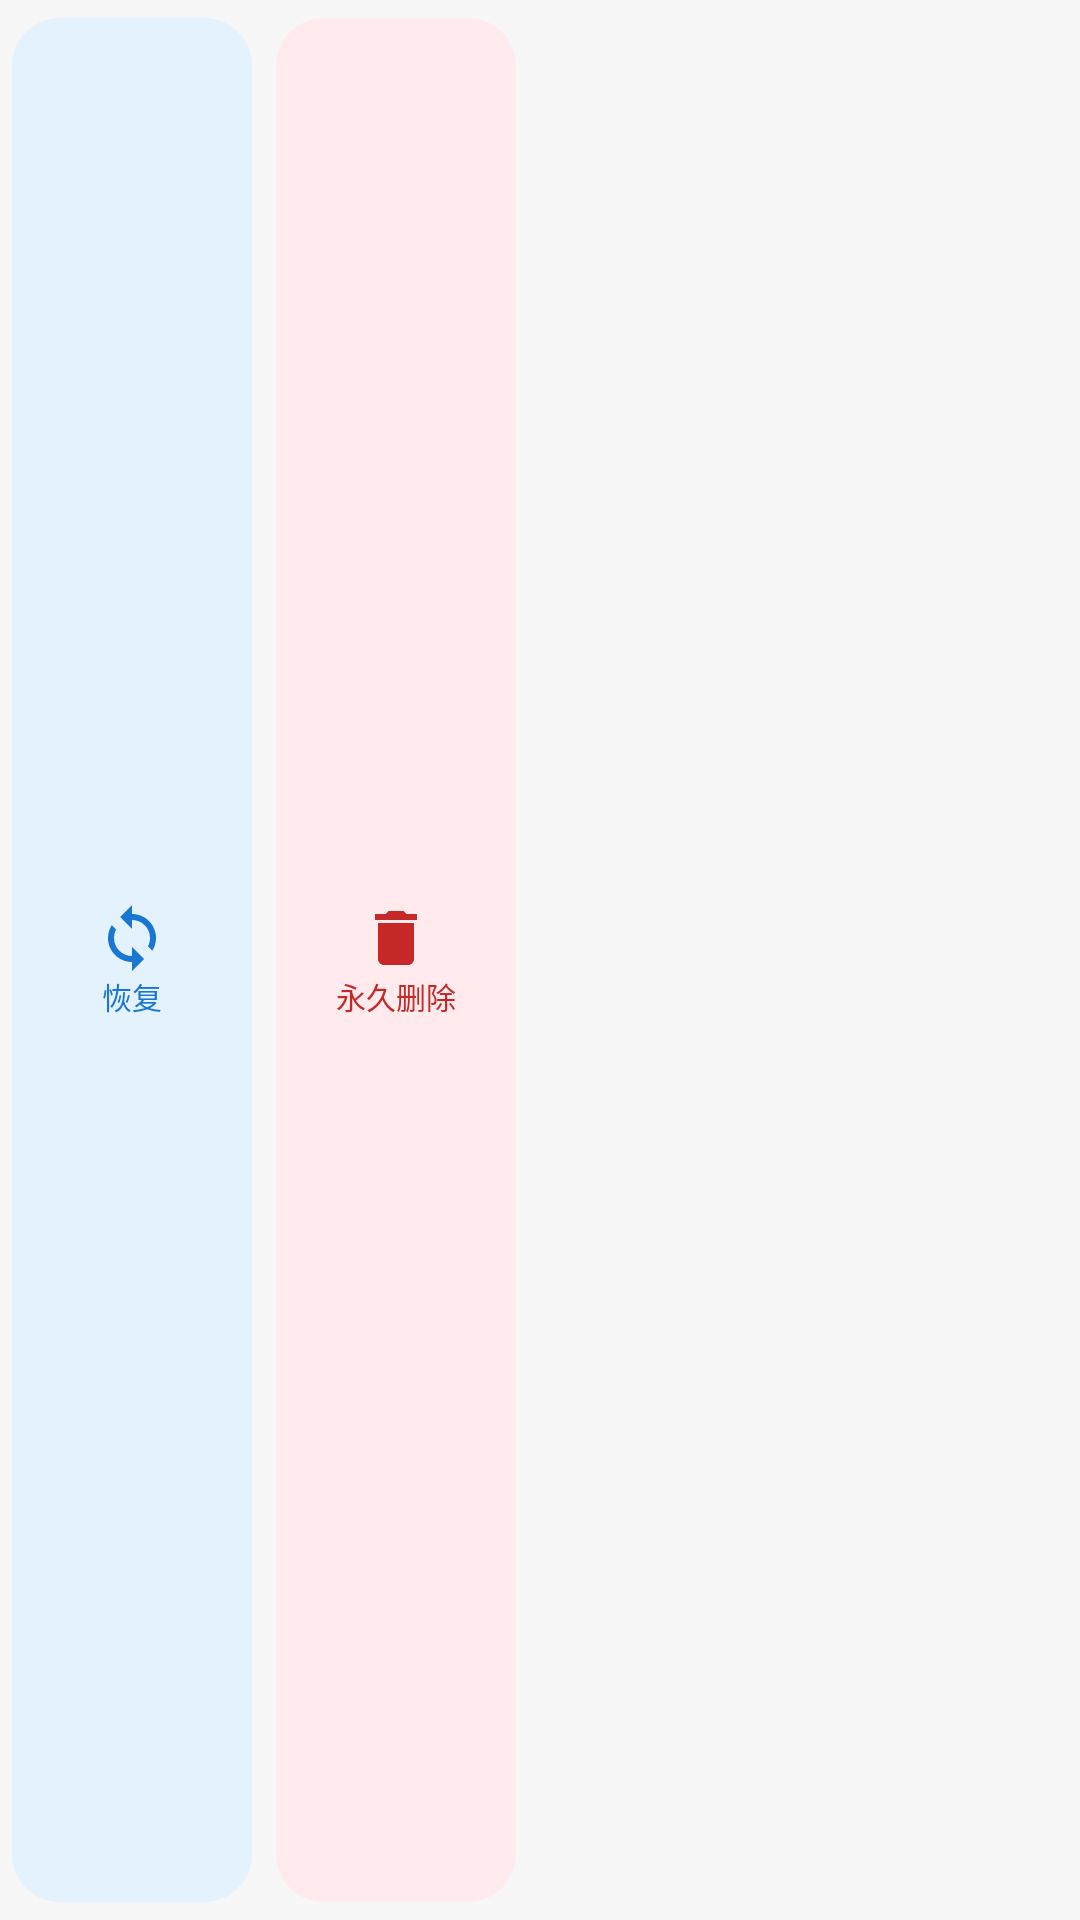

Write the Android layout XML for this screen, with the resource values it uses.
<!-- AndroidManifest.xml: application theme Theme.Notesmaster -->
<!-- res/layout/swipe_menu_trash.xml -->
<?xml version="1.0" encoding="utf-8"?>
<LinearLayout xmlns:android="http://schemas.android.com/apk/res/android"
    xmlns:app="http://schemas.android.com/apk/res-auto"
    android:layout_width="wrap_content"
    android:layout_height="match_parent"
    android:orientation="horizontal"
    android:paddingVertical="6dp"
    android:paddingEnd="8dp"
    android:gravity="center_vertical">

    <LinearLayout
        android:id="@+id/btn_restore"
        android:tag="restore"
        android:layout_width="80dp"
        android:layout_height="match_parent"
        android:layout_marginHorizontal="4dp"
        android:background="@drawable/swipe_button_bg"
        android:backgroundTint="#E3F2FD"
        android:gravity="center"
        android:orientation="vertical"
        android:clickable="true"
        android:focusable="true">
        <ImageView
            android:layout_width="24dp"
            android:layout_height="24dp"
            android:src="@drawable/ic_sync"
            app:tint="#1976D2" />
        <TextView
            android:layout_width="wrap_content"
            android:layout_height="wrap_content"
            android:text="恢复"
            android:textSize="10sp"
            android:textColor="#1976D2" />
    </LinearLayout>

    <LinearLayout
        android:id="@+id/btn_permanent_delete"
        android:tag="permanent_delete"
        android:layout_width="80dp"
        android:layout_height="match_parent"
        android:layout_marginHorizontal="4dp"
        android:background="@drawable/swipe_button_bg"
        android:backgroundTint="#FFEBEE"
        android:gravity="center"
        android:orientation="vertical"
        android:clickable="true"
        android:focusable="true">
        <ImageView
            android:layout_width="24dp"
            android:layout_height="24dp"
            android:src="@drawable/ic_delete"
            app:tint="#C62828" />
        <TextView
            android:layout_width="wrap_content"
            android:layout_height="wrap_content"
            android:text="永久删除"
            android:textSize="10sp"
            android:textColor="#C62828" />
    </LinearLayout>

</LinearLayout>
<!-- resources referenced by this layout -->
<resources>
  <!-- drawable ic_delete (drawable) -->
  <?xml version="1.0" encoding="utf-8"?>
  <vector xmlns:android="http://schemas.android.com/apk/res/android"
      android:width="24dp"
      android:height="24dp"
      android:viewportWidth="24"
      android:viewportHeight="24"
      android:tint="?attr/colorOnSurfaceVariant">
  
      <path
          android:fillColor="@android:color/white"
          android:pathData="M6,19c0,1.1 0.9,2 2,2h8c1.1,0 2,-0.9 2,-2V7H6v12zM19,4h-3.5l-1,-1h-5l-1,1H5v2h14V4z" />
  
  </vector>
  <!-- drawable ic_sync (drawable) -->
  <?xml version="1.0" encoding="utf-8"?>
  <vector xmlns:android="http://schemas.android.com/apk/res/android"
      android:width="24dp"
      android:height="24dp"
      android:viewportWidth="24"
      android:viewportHeight="24"
      android:tint="?attr/colorOnSurfaceVariant">
  
      <path
          android:fillColor="@android:color/white"
          android:pathData="M12,4V1L8,5l4,4V6c3.31,0 6,2.69 6,6c0,1.01 -0.25,1.97 -0.7,2.8l1.46,1.46C19.54,15.03 20,13.57 20,12C20,7.58 16.42,4 12,4zM12,18c-3.31,0 -6,-2.69 -6,-6c0,-1.01 0.25,-1.97 0.7,-2.8L5.24,7.74C4.46,8.97 4,10.43 4,12c0,4.42 3.58,8 8,8v3l4,-4l-4,-4V18z" />
  
  </vector>
  <!-- drawable swipe_button_bg (drawable) -->
  <?xml version="1.0" encoding="utf-8"?>
  <shape xmlns:android="http://schemas.android.com/apk/res/android">
      <corners android:radius="16dp" />
      <solid android:color="#F0F0F0" />
  </shape>
  <style name="Theme.Notesmaster" parent="Base.Theme.Notesmaster" />
  <style name="Base.Theme.Notesmaster" parent="Theme.Material3.DayNight.NoActionBar">
          <item name="colorPrimary">@color/primary_color</item>
          <item name="colorOnPrimary">@color/on_primary_color</item>
          <item name="android:statusBarColor">@color/primary_color</item>
          
          <item name="android:colorBackground">@color/background_color</item>
          <item name="android:windowBackground">@color/background_color</item>
          
          <item name="android:navigationBarColor">@android:color/transparent</item>
          
          <item name="android:windowLightStatusBar">false</item>
          
          <item name="preferenceTheme">@style/PreferenceThemeOverlay</item>
      </style>
  <color name="primary_color">#F7F7F7</color>
  <color name="on_primary_color">#212121</color>
  <color name="background_color">#F7F7F7</color>
</resources>
